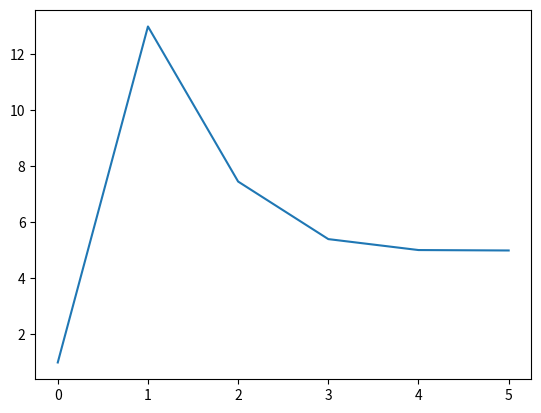

Write the Python code that produced this figure.
import numpy as np
import matplotlib.pyplot as plt
import time

# INPUT
target = 25     # value to find the square root of

# INITIALIZATON SETTINGS
g = 1         # initial guess

conv = 0.001    # convergence criteria (run progra until we're this
                #  close to the target)

# INITIAL TEST
test = g * g    # square the guess to see if it is the same as the target
diff = abs(test-target) # the difference between the target and the test
i = 0           # itteraton 

# SET UP FOR OUTPUT FOR EACH ITERATION
x = []          # make array for iteration number
y = []
x.append(i)     # add initial values to data array for graphing
y.append(g)
print (i, ":", g, test, diff)   # print output to screen

while (diff > conv):    # run while the difference is greater than our convergence criteria 
    i += 1
    g = (g + target/g)/2
    test = g * g
    diff = abs(test-target) # check how close to the target we are

    # gather output data for this iteration
    x.append(i)
    y.append(g)
    print (i, ":", g, test, diff)

# DRAW GRAPH
fig, ax = plt.subplots()    # initialize matplotlib plot
ax.plot(x, y)               # put data into plot
plt.show()                  # show the plot